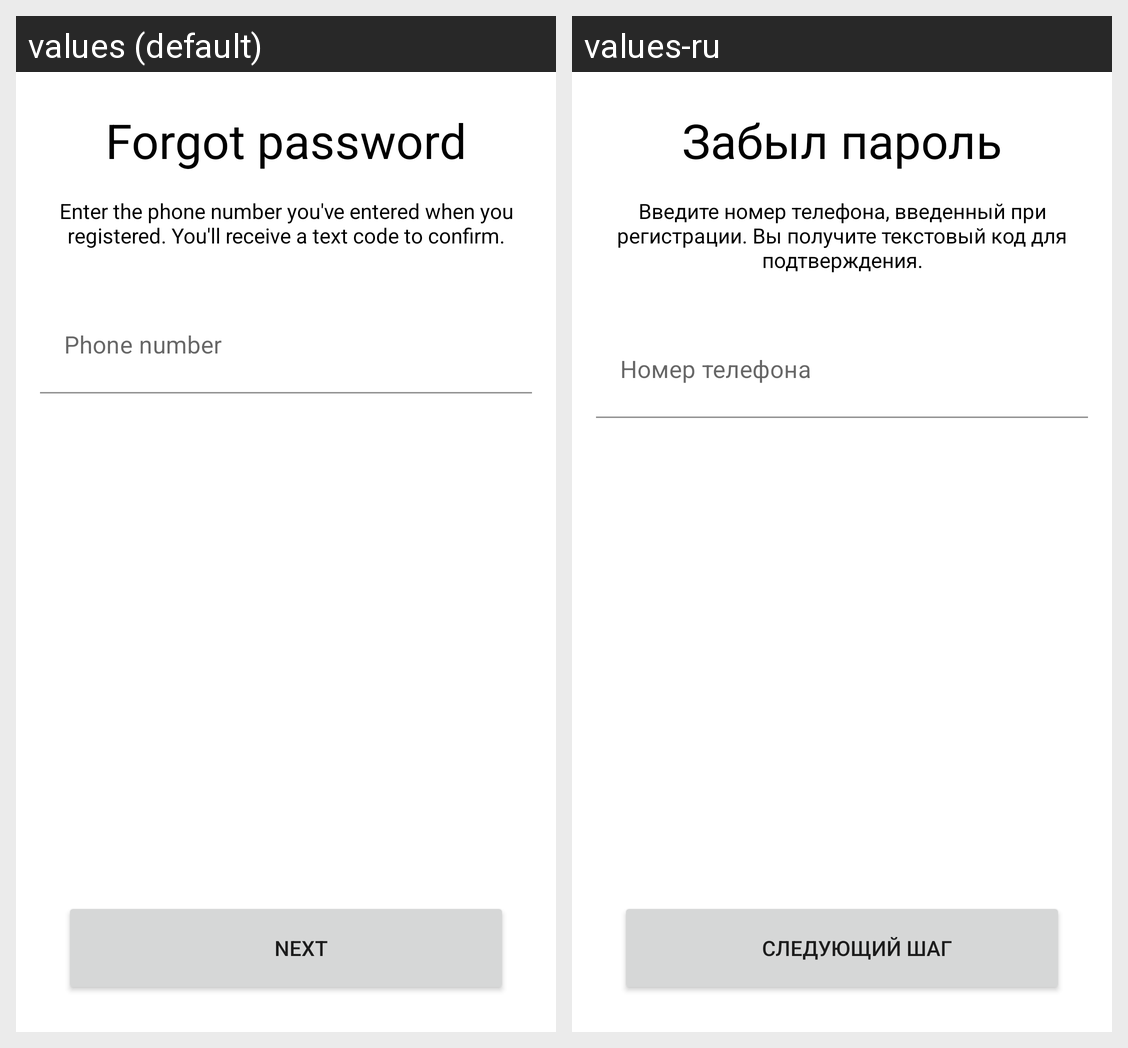

Strings drawn on this Android screen and how each of the app's shown locales translates them:
Android screen res/layout/forgot_password_fragment.xml rendered under 2 locales, left to right: values (default), values-ru. Device: Nexus 5 (rendered at 1080×1920; each locale shown at half size, 540×960, under a caption strip naming it); theme AppTheme.
Strings drawn on this screen, with the default value and each locale's value (text and hints the layout hard-codes, and strings that could not be matched under every locale, appear in the picture but are not listed):

forgot_password
  values: Forgot password
  values-ru: Забыл пароль

forgot_password_text
  values: Enter the phone number you've entered when you registered. You'll receive a text code to confirm.
  values-ru: Введите номер телефона, введенный при регистрации. Вы получите текстовый код для подтверждения.

phone_number
  values: Phone number
  values-ru: Номер телефона

next
  values: Next
  values-ru: Следующий шаг
